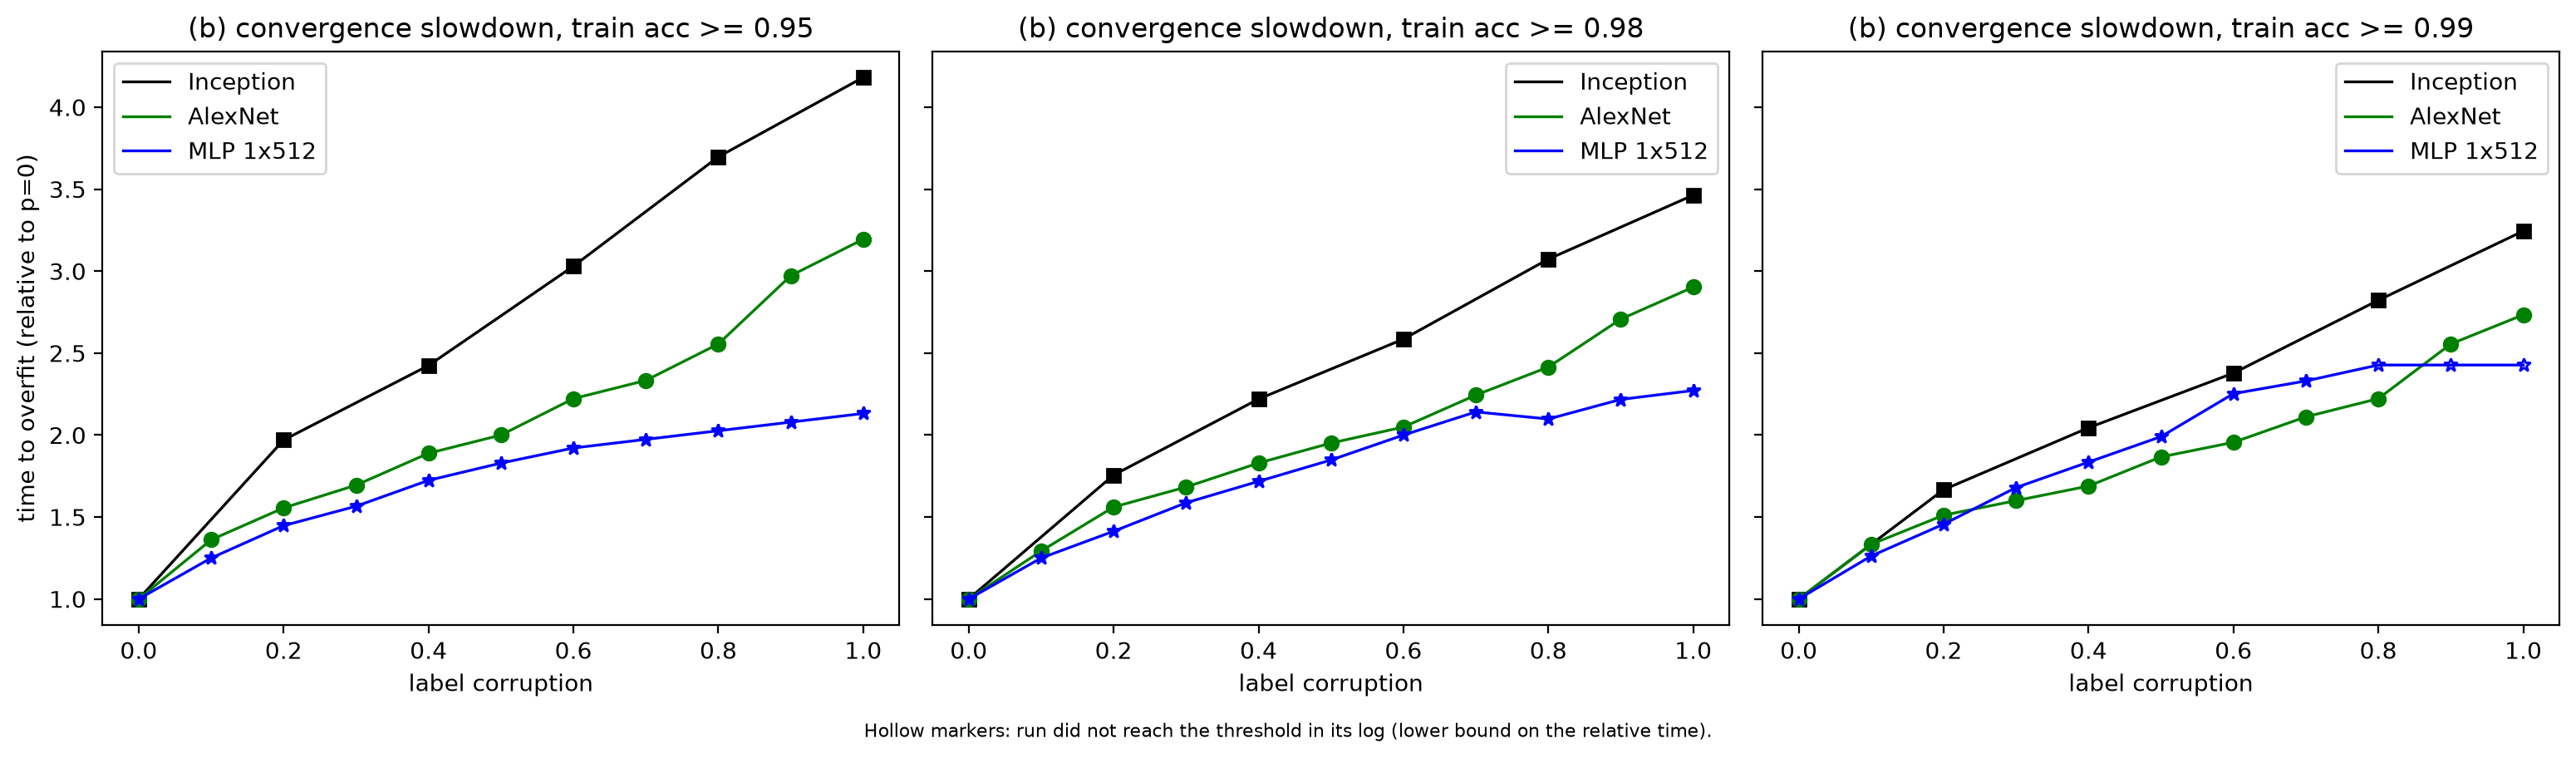

The file beside this chart, header and first rows:
acc_threshold, arch, p, steps_run, cross_step, rel_time, censored_b, early_stopped_log
0.95, inception, 0.0, 25000, 3300, 1.0, False, False
0.95, inception, 0.2, 8300, 6500, 1.97, False, True
0.95, inception, 0.4, 10200, 8000, 2.424, False, True
0.95, inception, 0.6, 11700, 10000, 3.03, False, True
0.95, inception, 0.8, 13700, 12200, 3.697, False, True
0.95, inception, 1.0, 25000, 13800, 4.182, False, False
0.95, alexnet, 0.0, 5400, 3600, 1.0, False, True
0.95, alexnet, 0.1, 6700, 4900, 1.361, False, True
0.95, alexnet, 0.2, 7500, 5600, 1.556, False, True
0.95, alexnet, 0.3, 8200, 6100, 1.694, False, True
0.95, alexnet, 0.4, 8600, 6800, 1.889, False, True
0.95, alexnet, 0.5, 9400, 7200, 2.0, False, True
0.95, alexnet, 0.6, 9800, 8000, 2.222, False, True
0.95, alexnet, 0.7, 10500, 8400, 2.333, False, True
0.95, alexnet, 0.8, 11000, 9200, 2.556, False, True
0.95, alexnet, 0.9, 12500, 10700, 2.972, False, True
0.95, alexnet, 1.0, 13700, 11500, 3.194, False, True
0.95, mlp1x512, 0.0, 15200, 7600, 1.0, False, True
0.95, mlp1x512, 0.1, 24200, 9500, 1.25, False, True
0.95, mlp1x512, 0.2, 25000, 11000, 1.447, False, False
0.95, mlp1x512, 0.3, 25000, 11900, 1.566, False, False
0.95, mlp1x512, 0.4, 25000, 13100, 1.724, False, False
0.95, mlp1x512, 0.5, 25000, 13900, 1.829, False, False
0.95, mlp1x512, 0.6, 25000, 14600, 1.921, False, False
0.95, mlp1x512, 0.7, 25000, 15000, 1.974, False, False
0.95, mlp1x512, 0.8, 25000, 15400, 2.026, False, False
0.95, mlp1x512, 0.9, 25000, 15800, 2.079, False, False
0.95, mlp1x512, 1.0, 25000, 16200, 2.132, False, False
0.98, inception, 0.0, 25000, 4100, 1.0, False, False
0.98, inception, 0.2, 8300, 7200, 1.756, False, True
0.98, inception, 0.4, 10200, 9100, 2.22, False, True
0.98, inception, 0.6, 11700, 10600, 2.585, False, True
0.98, inception, 0.8, 13700, 12600, 3.073, False, True
0.98, inception, 1.0, 25000, 14200, 3.463, False, False
0.98, alexnet, 0.0, 5400, 4100, 1.0, False, True
0.98, alexnet, 0.1, 6700, 5300, 1.293, False, True
0.98, alexnet, 0.2, 7500, 6400, 1.561, False, True
0.98, alexnet, 0.3, 8200, 6900, 1.683, False, True
0.98, alexnet, 0.4, 8600, 7500, 1.829, False, True
0.98, alexnet, 0.5, 9400, 8000, 1.951, False, True
0.98, alexnet, 0.6, 9800, 8400, 2.049, False, True
0.98, alexnet, 0.7, 10500, 9200, 2.244, False, True
0.98, alexnet, 0.8, 11000, 9900, 2.415, False, True
0.98, alexnet, 0.9, 12500, 11100, 2.707, False, True
0.98, alexnet, 1.0, 13700, 11900, 2.902, False, True
0.98, mlp1x512, 0.0, 15200, 9200, 1.0, False, True
0.98, mlp1x512, 0.1, 24200, 11500, 1.25, False, True
0.98, mlp1x512, 0.2, 25000, 13000, 1.413, False, False
0.98, mlp1x512, 0.3, 25000, 14600, 1.587, False, False
0.98, mlp1x512, 0.4, 25000, 15800, 1.717, False, False
0.98, mlp1x512, 0.5, 25000, 17000, 1.848, False, False
0.98, mlp1x512, 0.6, 25000, 18400, 2.0, False, False
0.98, mlp1x512, 0.7, 25000, 19700, 2.141, False, False
0.98, mlp1x512, 0.8, 25000, 19300, 2.098, False, False
0.98, mlp1x512, 0.9, 25000, 20400, 2.217, False, False
0.98, mlp1x512, 1.0, 25000, 20900, 2.272, False, False
0.99, inception, 0.0, 25000, 4500, 1.0, False, False
0.99, inception, 0.2, 8300, 7500, 1.667, False, True
0.99, inception, 0.4, 10200, 9200, 2.044, False, True
0.99, inception, 0.6, 11700, 10700, 2.378, False, True
... 24 more rows
